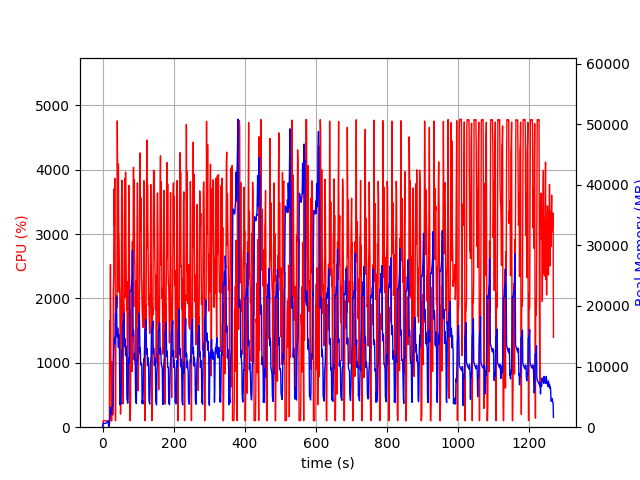

Values plotted in this chart, from the file beside it:
elapsed_time, nproc, cpu, mem_real, mem_virtual
3.695487976074219e-05, 2, 0.0, 9.52, 1019
1.005, 4, 7.0, 462.4, 4235
2.012, 4, 100.3, 638.4, 4439
3.02, 4, 99.2, 623.2, 4439
4.027, 4, 99.2, 625.8, 4439
5.035, 4, 100.2, 622.8, 4439
6.043, 4, 99.2, 623.3, 4439
7.051, 4, 99.3, 623.3, 4439
8.058, 4, 101.3, 625.0, 4439
9.065, 4, 99.3, 637.7, 4439
10.07, 4, 99.3, 692.8, 4543
11.08, 4, 99.2, 742.8, 4543
12.09, 4, 100.0, 786.9, 4607
13.1, 4, 100.1, 839, 4693
14.11, 4, 100.1, 899, 4789
15.12, 4, 99.0, 937, 4789
16.13, 4, 100.1, 975, 4789
17.13, 2, 28.7, 191, 3579
18.14, 2, 0.0, 209.1, 223.7
19.15, 2, 0.0, 513, 4153
20.16, 2, 1650, 1129, 8394
21.18, 2, 1289, 1892, 9644
22.2, 2, 2528, 3306, 12460
23.22, 2, 1272, 2210, 13596
24.23, 2, 99.1, 2222, 13596
25.24, 2, 101.1, 2190, 13596
26.25, 2, 99.1, 2685, 16168
27.26, 2, 1019, 3320, 16298
28.27, 2, 190.4, 3482, 16405
29.28, 2, 201.4, 3482, 16408
30.29, 2, 2113, 6157, 20054
31.31, 2, 2362, 11884, 24164
32.33, 2, 3705, 13790, 30324
33.34, 2, 3136, 14674, 30324
34.36, 2, 3868, 13781, 30324
35.38, 2, 2742, 15170, 38933
36.38, 2, 101.2, 18683, 38933
37.39, 2, 1366, 18670, 38933
38.4, 2, 1805, 19395, 38956
39.42, 2, 2044, 21558, 39019
40.45, 2, 1863, 15026, 39105
41.47, 2, 4759, 14854, 39105
42.49, 2, 3732, 16357, 40213
43.49, 2, 2103, 15528, 40213
44.5, 2, 4090, 13203, 40213
45.52, 2, 3053, 15305, 40213
46.54, 2, 2906, 13326, 40213
47.55, 2, 2222, 12936, 40213
48.56, 2, 2047, 3723, 40213
49.56, 2, 983.8, 4211, 40213
50.57, 2, 203.7, 4102, 40213
51.58, 2, 561.3, 3812, 40213
52.6, 2, 1779, 8177, 40213
53.61, 2, 3590, 11900, 40213
54.63, 2, 3835, 12758, 40213
55.64, 2, 3535, 11535, 40213
56.65, 2, 798.5, 17036, 40213
57.66, 2, 362.0, 17015, 40213
58.67, 2, 1909, 17180, 40213
59.67, 2, 1605, 17965, 40213
... 1,193 more rows
